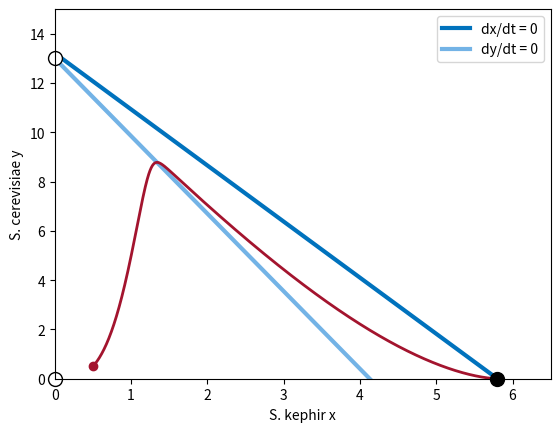

The script that saved this image:
# Abb. 4.18: Konkurrenzmodell in der Phasenebene (Buch, Abschnitt 4.4, Gl. 4.4)
# Nullklinen y = (1 - x/K1)/g1 und y = K2 (1 - g2 x), stationäre Zustände (gefüllt: stabil, offen: instabil) und die Lösung aus Abb. 4.5
# (c) 2026 Philipp Kügler · Programm zum Buch „Dynamische Systeme in den Lebenswissenschaften“ · MIT-Lizenz (siehe LICENSE)
import numpy as np
import matplotlib.pyplot as plt
from scipy.integrate import solve_ivp
r1, K1, g1 = 0.0607, 5.8, 0.0757      # S. kephir
r2, K2, g2 = 0.2183, 13, 0.2423       # S. cerevisiae
f = lambda t, z: [r1 * (1 - z[0] / K1 - g1 * z[1]) * z[0], r2 * (1 - z[1] / K2 - g2 * z[0]) * z[1]]

xs = np.linspace(0, 6.5, 50)
plt.plot(xs, (1 - xs / K1) / g1, color=(0, 0.447, 0.741), lw=3, label="dx/dt = 0")
plt.plot(xs, K2 * (1 - g2 * xs), color=(0.45, 0.70, 0.90), lw=3, label="dy/dt = 0")
s = solve_ivp(f, [0, 400], [0.5, 0.5], t_eval=np.linspace(0, 400, 4001), rtol=1e-9, atol=1e-11)
plt.plot(s.y[0], s.y[1], color=(0.64, 0.08, 0.18), lw=2); plt.plot(0.5, 0.5, "o", color=(0.64, 0.08, 0.18))
for (x, y) in [(0, 0), (0, K2), (K1, 0)]:
    J = np.array([[r1 * (1 - 2 * x / K1 - g1 * y), -r1 * g1 * x], [-r2 * g2 * y, r2 * (1 - 2 * y / K2 - g2 * x)]])
    lam = np.linalg.eigvals(J); stabil = max(lam.real) < 0
    plt.plot(x, y, "o", color="k", mfc="k" if stabil else "w", ms=10, clip_on=False)
    print(f"({x:g}, {y:g}): Eigenwerte", "  ".join(f"{l:.4f}" for l in sorted(lam.real)), "->", "stabil" if stabil else "instabil")
plt.xlim(0, 6.5); plt.ylim(0, 15); plt.xlabel("S. kephir x"); plt.ylabel("S. cerevisiae y"); plt.legend()
plt.show()
